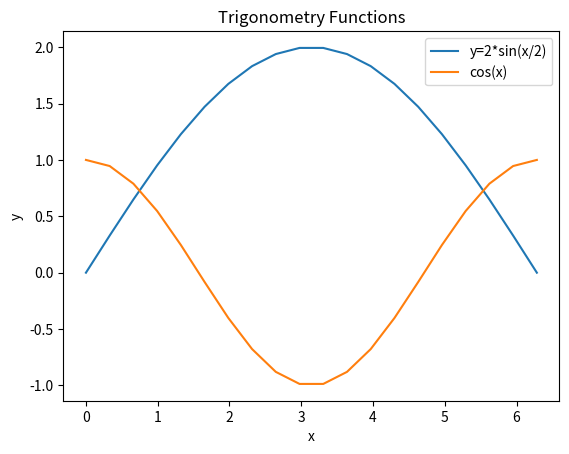

Write Python code to recreate this figure.
import numpy as np
help(np.linspace)

x = np.linspace(0,2*np.pi,20)
print(x)

y = 2*np.sin(x/2)
print(y)

import matplotlib.pyplot as plt
help(plt.plot)

plt.plot(x,y,label='y=2*sin(x/2)')
plt.xlabel('x')
plt.ylabel('y')

z = np.cos(x)
plt.plot(x,z,label='cos(x)')

plt.title('Trigonometry Functions')
plt.legend()